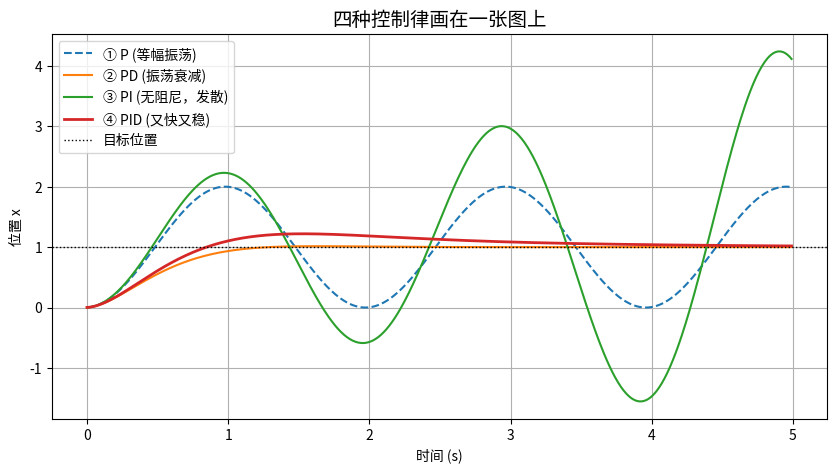
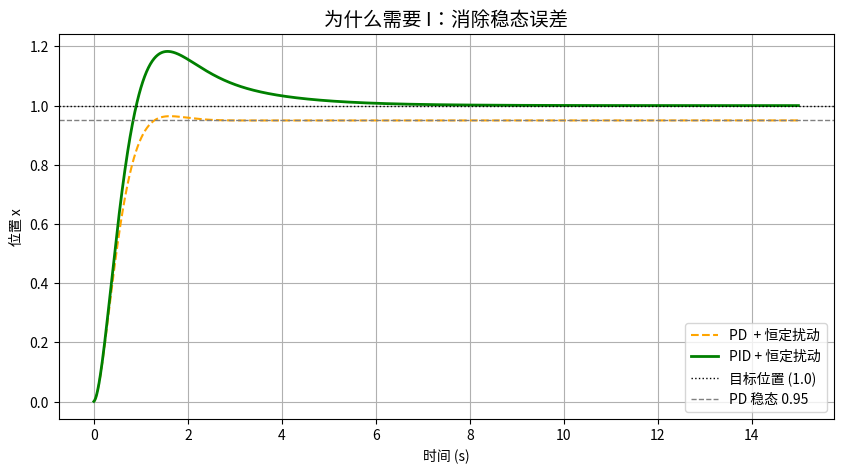

Write the Python code that produced these figures, in order.
# 在一个纯python的一维小车模型上看清PID各自干什么
# 目标设定 让一个质量快（小车）从位置0走到位置1

# (1) P(Proportional) 比例项
# 公式：u = Kp * e
# 推力 = 比例系数 × 距离目标还有多远
# 离得远，就用力推；离得近，就轻轻推 就像弹簧一样

# (2) D(Derivative) 微分项
# 公式：u = Kd * de/dt
# 推力 = 阻尼系数 × 误差变化的快慢（即速度）
# P 管你差多远，D 管你跑多快。你虽然离终点还有一点距离，但你冲得太快了，D 就会提前踩刹车，防止你冲过头。
# 作用：把振荡压下去，类似于刹车片

# (3) I(Integral) 积分项
# 公式：u = Ki * ∫e dt
# 推力 = 积分系数 × 过去所有误差的累积
# 比如地面有摩擦力，P 觉得差 0.05 太小了，不给力。I 就会把过去每一秒差的 0.05 加起来，越加越大，直到力大到足以克服摩擦力
# 作用：消除稳态误差 解决“永远差一点点到不了终点”的问题
# 副作用：【积分饱和】。
# 因为它是累加的，如果你推了很久都没到（或者你在推的过程中被卡住了），I 项就会攒出一个超级无敌巨大的力。
# 等你突然到了终点，这个巨大的力还没来得及消退，就会一把把你推飞出去

# 如果只有P 会一直振荡
# 用一个没有摩擦力的秋千来代入：
# 起步（0 → 0.9）：你（P）看到差了 1 米，拼命推车。车越来越快，积累了很大的动能。
# 快到终点（0.9 → 1.0）：此时误差 e 变小了，P 给你的力也变小了（公式里 u = Kp * e）。但是！因为质量块有惯性，它带着之前攒下的速度，根本刹不住车，直接冲过去了。

# 冲过头（1.0 → 1.1）：车到了 1.1 的位置。此时误差变成了负数（目标 1 减去当前 1.1）。P 开始反向用力，试图把车拉回来。车子冲过去时带有的动能，被 P 的反向力转化为了“势能”。

# 反向冲回（1.1 → 0）：势能再次转化为动能，车又带着速度冲回了起点。

# 结论： 在这个过程中，没有东西消耗能量（没有摩擦力，没有空气阻力）。根据能量守恒定律，它能冲到多高，就一定能荡回来多远。只要没有东西把能量消耗掉，它就会像正弦波一样，永远在 1 的左右来回振荡，永不停息。

# D 项就是在消耗这个能量！
# D 项（微分）天生是跟“速度”作对的。速度越快，D 给你的反向力就越大。它把你本用来“冲过头”的动能，通过反向刹车消耗掉了。有了 D，车才不会冲过头，振荡的幅度才会一波比一波小，最终安安静静地停在终点 1。

# 一句话总结这张图：
# P 是油门（容易冲过头），D 是刹车（防止冲过头），I 是死磕（哪怕差一点也要干到底）

# P 是“油门”负责快，D 是“刹车”负责稳，I 是“恒心”负责准
# P 负责接近，D 负责防过冲，I 负责消除最后的差距，三者配合与制衡，最终实现“又快又稳又准”

# 代码训练：
import numpy as np
import matplotlib.pyplot as plt
import matplotlib.font_manager as fm
import platform

# ==========================================
# 1. 解决 VSCode 下 Matplotlib 中文乱码问题
# ==========================================
def set_chinese_font():
    """找一个当前环境里真有的中文字体。找不到就明确说出来，而不是静默变方块。"""
    candidates = [
        'Microsoft YaHei', 'SimHei', 'DengXian', 'SimSun',   # Windows
        'PingFang SC', 'Heiti TC', 'Arial Unicode MS',       # macOS
        'WenQuanYi Micro Hei', 'Noto Sans CJK SC',           # Linux
    ]
    available = {f.name for f in fm.fontManager.ttflist}     # ← 直接查已加载的字体表
    for name in candidates:
        if name in available:
            plt.rcParams['font.sans-serif'] = [name, 'DejaVu Sans']
            plt.rcParams['axes.unicode_minus'] = False
            print(f'[font] 使用中文字体: {name}')
            return
    print('[font] ⚠️ 没找到中文字体，中文会显示成方块')

set_chinese_font()


# ==========================================
# 2. 仿真核心函数
# ==========================================
def simulate(control_type, Kp=10, Kd=5, Ki=5, dt=0.01, T=5.0, disturbance=0.0):
    """
    一维质量块仿真
    control_type: 'P', 'PD', 'PI', 'PID'
    disturbance: 恒定扰动（模拟重力/阻力）
    """
    steps = int(T / dt)
    x, v = 0.0, 0.0       # 初始状态：位置 0，速度 0
    target = 1.0          # 目标位置
    integral = 0.0        # 积分项累加器
    e_prev = target - x   # 上一次的误差（用于计算微分）
    
    history_x = []
    time_array = np.arange(steps) * dt
    
    for _ in range(steps):
        e = target - x
        de = (e - e_prev) / dt  # 误差变化率 (速度)
        integral += e * dt      # 误差积分 (累积)
        
        # 计算控制量 u
        if control_type == 'P':
            u = Kp * e
        elif control_type == 'PD':
            u = Kp * e + Kd * de
        elif control_type == 'PI':
            u = Kp * e + Ki * integral
        elif control_type == 'PID':
            u = Kp * e + Kd * de + Ki * integral
            
        # 动力学方程：a = u (m=1) - disturbance (阻力)
        a = u - disturbance
        
        # 欧拉积分更新状态
        v += a * dt  # 速度 = 之前的速度 + 加速度 × 时间
        x += v * dt  # 位置 = 之前的位置 + 速度 × 时间
        
        history_x.append(x)
        e_prev = e 
        
    return time_array, history_x


# ==========================================
# 3. 图 1：四种控制律对比
# ==========================================
t, x_p = simulate('P')
_, x_pd = simulate('PD')
_, x_pi = simulate('PI')
_, x_pid = simulate('PID')

plt.figure(figsize=(10, 5))
plt.plot(t, x_p, label='① P (等幅振荡)', linestyle='--')
plt.plot(t, x_pd, label='② PD (振荡衰减)')
# 【修改点 ②】：把“超调”改成“无阻尼，发散”
plt.plot(t, x_pi, label='③ PI (无阻尼，发散)') 
plt.plot(t, x_pid, label='④ PID (又快又稳)', linewidth=2)
plt.axhline(1.0, color='black', linewidth=1, linestyle=':', label='目标位置')
plt.title('四种控制律画在一张图上', fontsize=14)
plt.xlabel('时间 (s)')
plt.ylabel('位置 x')
plt.legend()
plt.grid(True)


# ==========================================
# 4. 图 2：验证实验（加入扰动，证明 I 的价值）
# ==========================================
# 【修改点 ①】：图 2 换成 PD vs PID，时间改成 15 秒
# 注意：这里修正了你原代码里的 bug，必须用 t15 接收时间轴，否则下面画图会报错
t15, x_pd_dist  = simulate('PD',  T=15.0, disturbance=0.5)
_, x_pid_dist = simulate('PID', T=15.0, disturbance=0.5)

plt.figure(figsize=(10, 5))
plt.plot(t15, x_pd_dist,  label='PD  + 恒定扰动', linestyle='--', color='orange')
plt.plot(t15, x_pid_dist, label='PID + 恒定扰动', color='green', linewidth=2)
plt.axhline(1.0,  color='black', linewidth=1, linestyle=':', label='目标位置 (1.0)')
plt.axhline(0.95, color='gray',  linewidth=1, linestyle='--', label='PD 稳态 0.95')
plt.title('为什么需要 I：消除稳态误差', fontsize=14)
plt.xlabel('时间 (s)')
plt.ylabel('位置 x')
plt.legend()
plt.grid(True)


# ==========================================
# 5. 第 165 行注释补充（思维总结）
# ==========================================
# I (积分) 就是“强迫症”：为了消除稳态误差而生。哪怕只差 0.05，只要一直积累，也能把力撑大。
# ⚠️ 但前提是系统【有阻尼】—— 光有 P+I 在纯质量块上会发散（见图 1 的绿线）。
# 图 2 用 PD vs PID 才能看到“PD 停在 0.95，PID 爬到 1.0”的真实效果。
# 因为积分项爬得很慢，在 Ki=5 的参数下，T=5 时 PID 只到 1.016，需要 T=15 才能稳稳到达 1.000000。


# 在 VSCode 中弹出独立窗口显示图片
plt.show()

# 这项工作到底是要学会啥：
# P（比例）就是弹簧：差多远，给多大劲。让你知道系统动起来的最基本动力来源。但只有弹簧，物体就会像秋千一样永远晃。

# D（微分）就是刹车/减震器：看速度给阻力。让你亲眼看到，只要加上 D，振幅就会肉眼可见地衰减，最终稳定下来。（橙线展现的）

# I（积分）就是“强迫症”：为了消除稳态误差而生。哪怕只差 0.05，只要一直积累，也能把力撑大。（图 2 绿线在稳定后，慢慢爬向 1 的原因）
# 理解系统稳定到底有多难 纯PI会发散 D项是保命的

# 思考题（明天用）
# (1)只有 P 时，Kp 调大一倍，振荡更快还是更慢？幅度更大还是更小？
# 振荡更快 幅度理论上不变
# Kp调大一倍，变成 2Kp，角频率 ω 会变成原来的 根号2倍
# 幅度为什么不变 因为系统能量守恒 来回的极限距离永远不会变

# (2)只有 P + 恒定扰动时，稳态误差和 Kp 是什么关系？（提示：稳态时 u 必须等于扰动）
# e=扰动/Kp 二者成反比，Kp 越大，误差越小
# 物理视角：受力平衡 即 u=扰动力 故：Kp⋅e 稳态 = 扰动力

# (3)Kd 调太大会怎样？（提示：想想噪声）
# 系统会剧烈高频抖动（甚至烧毁执行机构），因为 D 项会把传感器噪声放大成灾难
